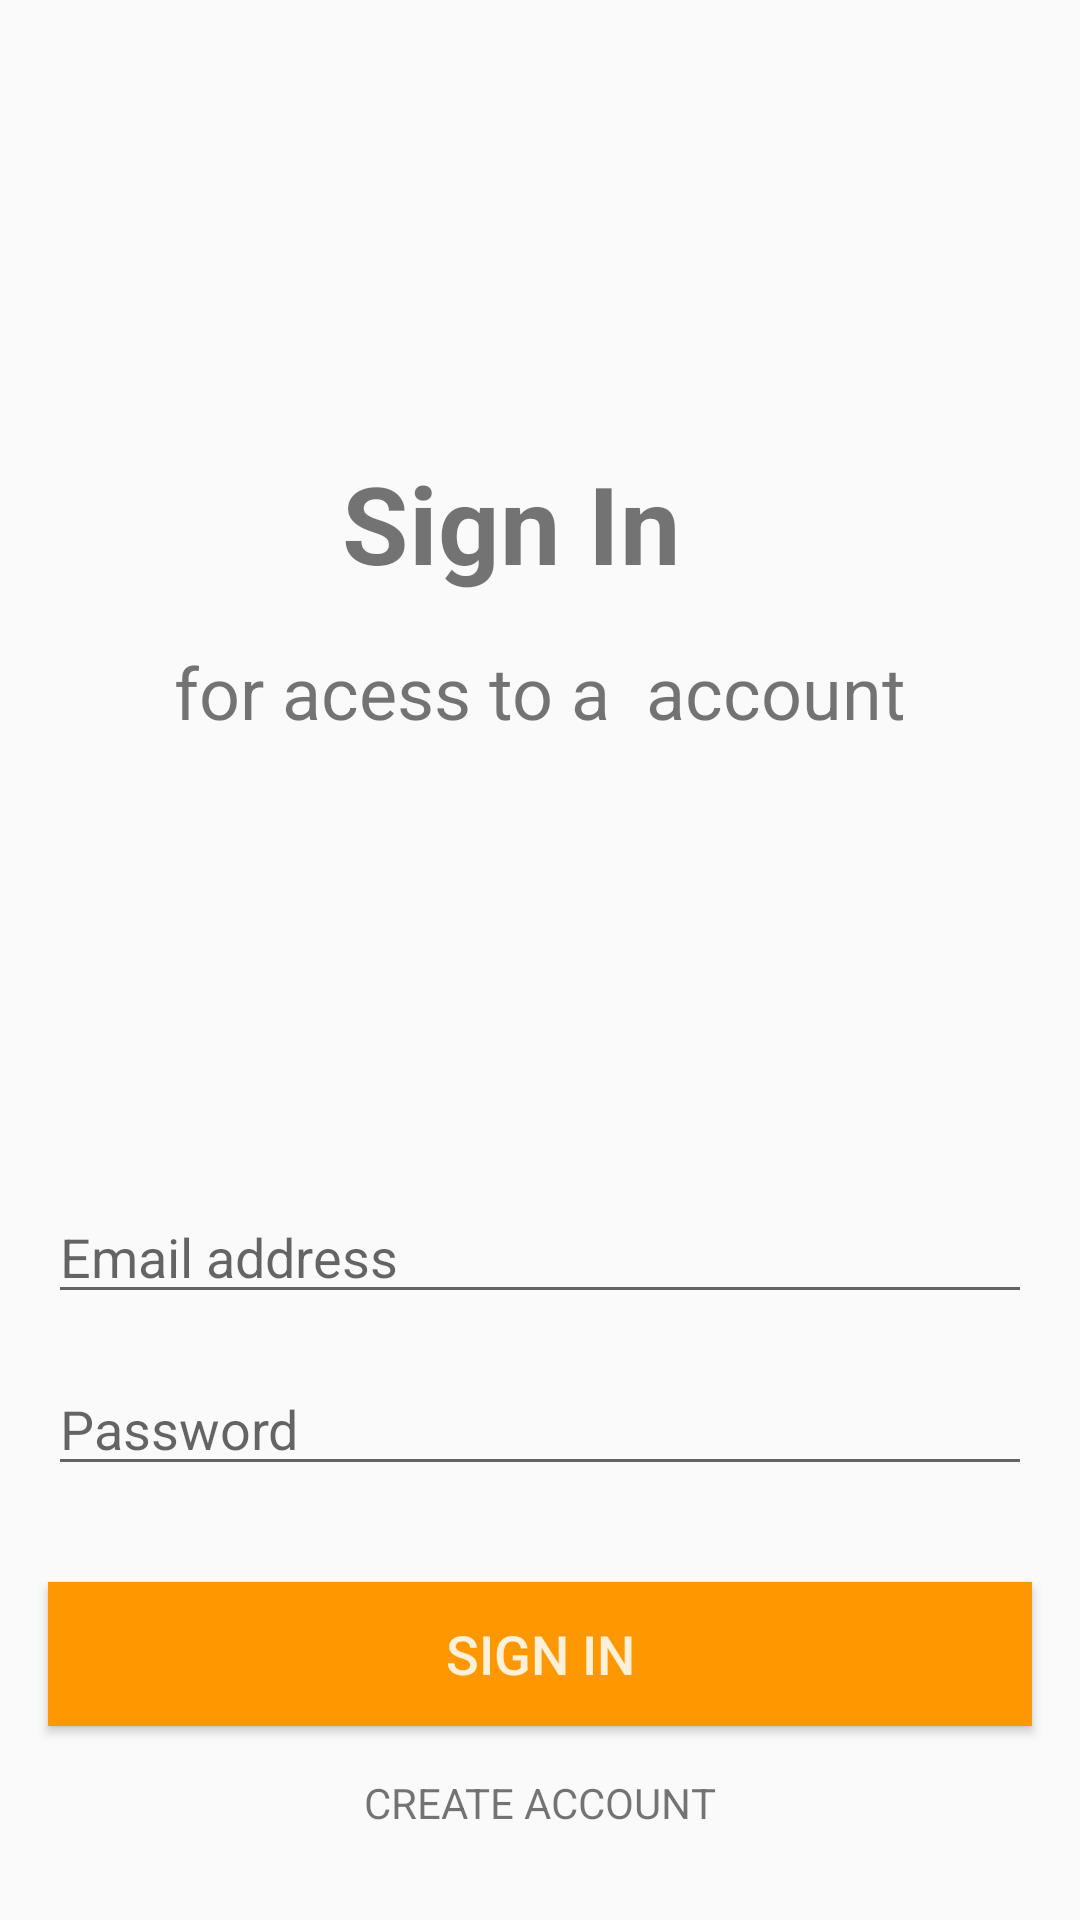

Write the Android layout XML for this screen, with the resource values it uses.
<!-- AndroidManifest.xml: application theme AppTheme -->
<!-- res/layout/activity_signin_email.xml -->
<?xml version="1.0" encoding="utf-8"?>
<androidx.constraintlayout.widget.ConstraintLayout xmlns:android="http://schemas.android.com/apk/res/android"
    xmlns:app="http://schemas.android.com/apk/res-auto"
    xmlns:tools="http://schemas.android.com/tools"
    android:layout_width="match_parent"
    android:layout_height="match_parent">

    <TextView
        android:id="@+id/textView3"
        android:layout_width="wrap_content"
        android:layout_height="wrap_content"
        android:layout_marginTop="150dp"
        android:text="Sign In"
        android:textSize="36sp"
        android:textStyle="bold"
        app:layout_constraintEnd_toEndOf="parent"
        app:layout_constraintHorizontal_bias="0.461"
        app:layout_constraintStart_toStartOf="parent"
        app:layout_constraintTop_toTopOf="parent" />

    <TextView
        android:id="@+id/textView4"
        android:layout_width="wrap_content"
        android:layout_height="wrap_content"
        android:layout_marginTop="16dp"
        android:text="for acess to a  account"
        android:textSize="24sp"
        app:layout_constraintEnd_toEndOf="parent"
        app:layout_constraintStart_toStartOf="parent"
        app:layout_constraintTop_toBottomOf="@+id/textView3" />

    <Button
        android:id="@+id/btn_signin"
        android:layout_width="0dp"
        android:layout_height="wrap_content"
        android:layout_marginStart="16dp"
        android:layout_marginTop="32dp"
        android:layout_marginEnd="16dp"
        android:background="#FF9800"
        android:text="Sign in"
        android:textColor="#D9FFFFFF"
        android:textSize="18sp"
        app:layout_constraintEnd_toEndOf="parent"
        app:layout_constraintStart_toStartOf="parent"
        app:layout_constraintTop_toBottomOf="@+id/et_signin_password" />

    <EditText
        android:id="@+id/et_signin_email"
        android:layout_width="0dp"
        android:layout_height="wrap_content"
        android:layout_marginStart="16dp"
        android:layout_marginTop="150dp"
        android:layout_marginEnd="16dp"
        android:ems="10"
        android:hint="Email address"
        android:inputType="textEmailAddress"
        android:textSize="18sp"
        app:layout_constraintBottom_toTopOf="@+id/et_signin_password"
        app:layout_constraintEnd_toEndOf="parent"
        app:layout_constraintStart_toStartOf="parent"
        app:layout_constraintTop_toBottomOf="@+id/textView4" />

    <EditText
        android:id="@+id/et_signin_password"
        android:layout_width="0dp"
        android:layout_height="wrap_content"
        android:layout_marginStart="16dp"
        android:layout_marginTop="16dp"
        android:layout_marginEnd="16dp"
        android:layout_marginBottom="32dp"
        android:ems="10"
        android:hint="Password"
        android:inputType="textPassword"
        app:layout_constraintBottom_toTopOf="@+id/btn_signin"
        app:layout_constraintEnd_toEndOf="parent"
        app:layout_constraintStart_toStartOf="parent"
        app:layout_constraintTop_toBottomOf="@+id/et_signin_email" />

    <TextView
        android:id="@+id/tv_register"
        android:layout_width="wrap_content"
        android:layout_height="wrap_content"
        android:layout_marginTop="16dp"
        android:text="Create account"
        android:textAllCaps="true"
        android:textSize="14sp"
        app:layout_constraintEnd_toEndOf="parent"
        app:layout_constraintStart_toStartOf="parent"
        app:layout_constraintTop_toBottomOf="@+id/btn_signin" />
</androidx.constraintlayout.widget.ConstraintLayout>
<!-- resources referenced by this layout -->
<resources>
  <style name="AppTheme" parent="Theme.AppCompat.Light.DarkActionBar">
          
          <item name="colorPrimary">@color/colorPrimary</item>
          <item name="colorPrimaryDark">@color/colorPrimaryDark</item>
          <item name="colorAccent">@color/colorAccent</item>
      </style>
  <!-- not gathered from this repository: default colours our renderer supplied (Android Studio template values) -->
  <color name="colorPrimary">#FF6200EE</color>
  <color name="colorPrimaryDark">#FF3700B3</color>
  <color name="colorAccent">#FF03DAC5</color>
</resources>
